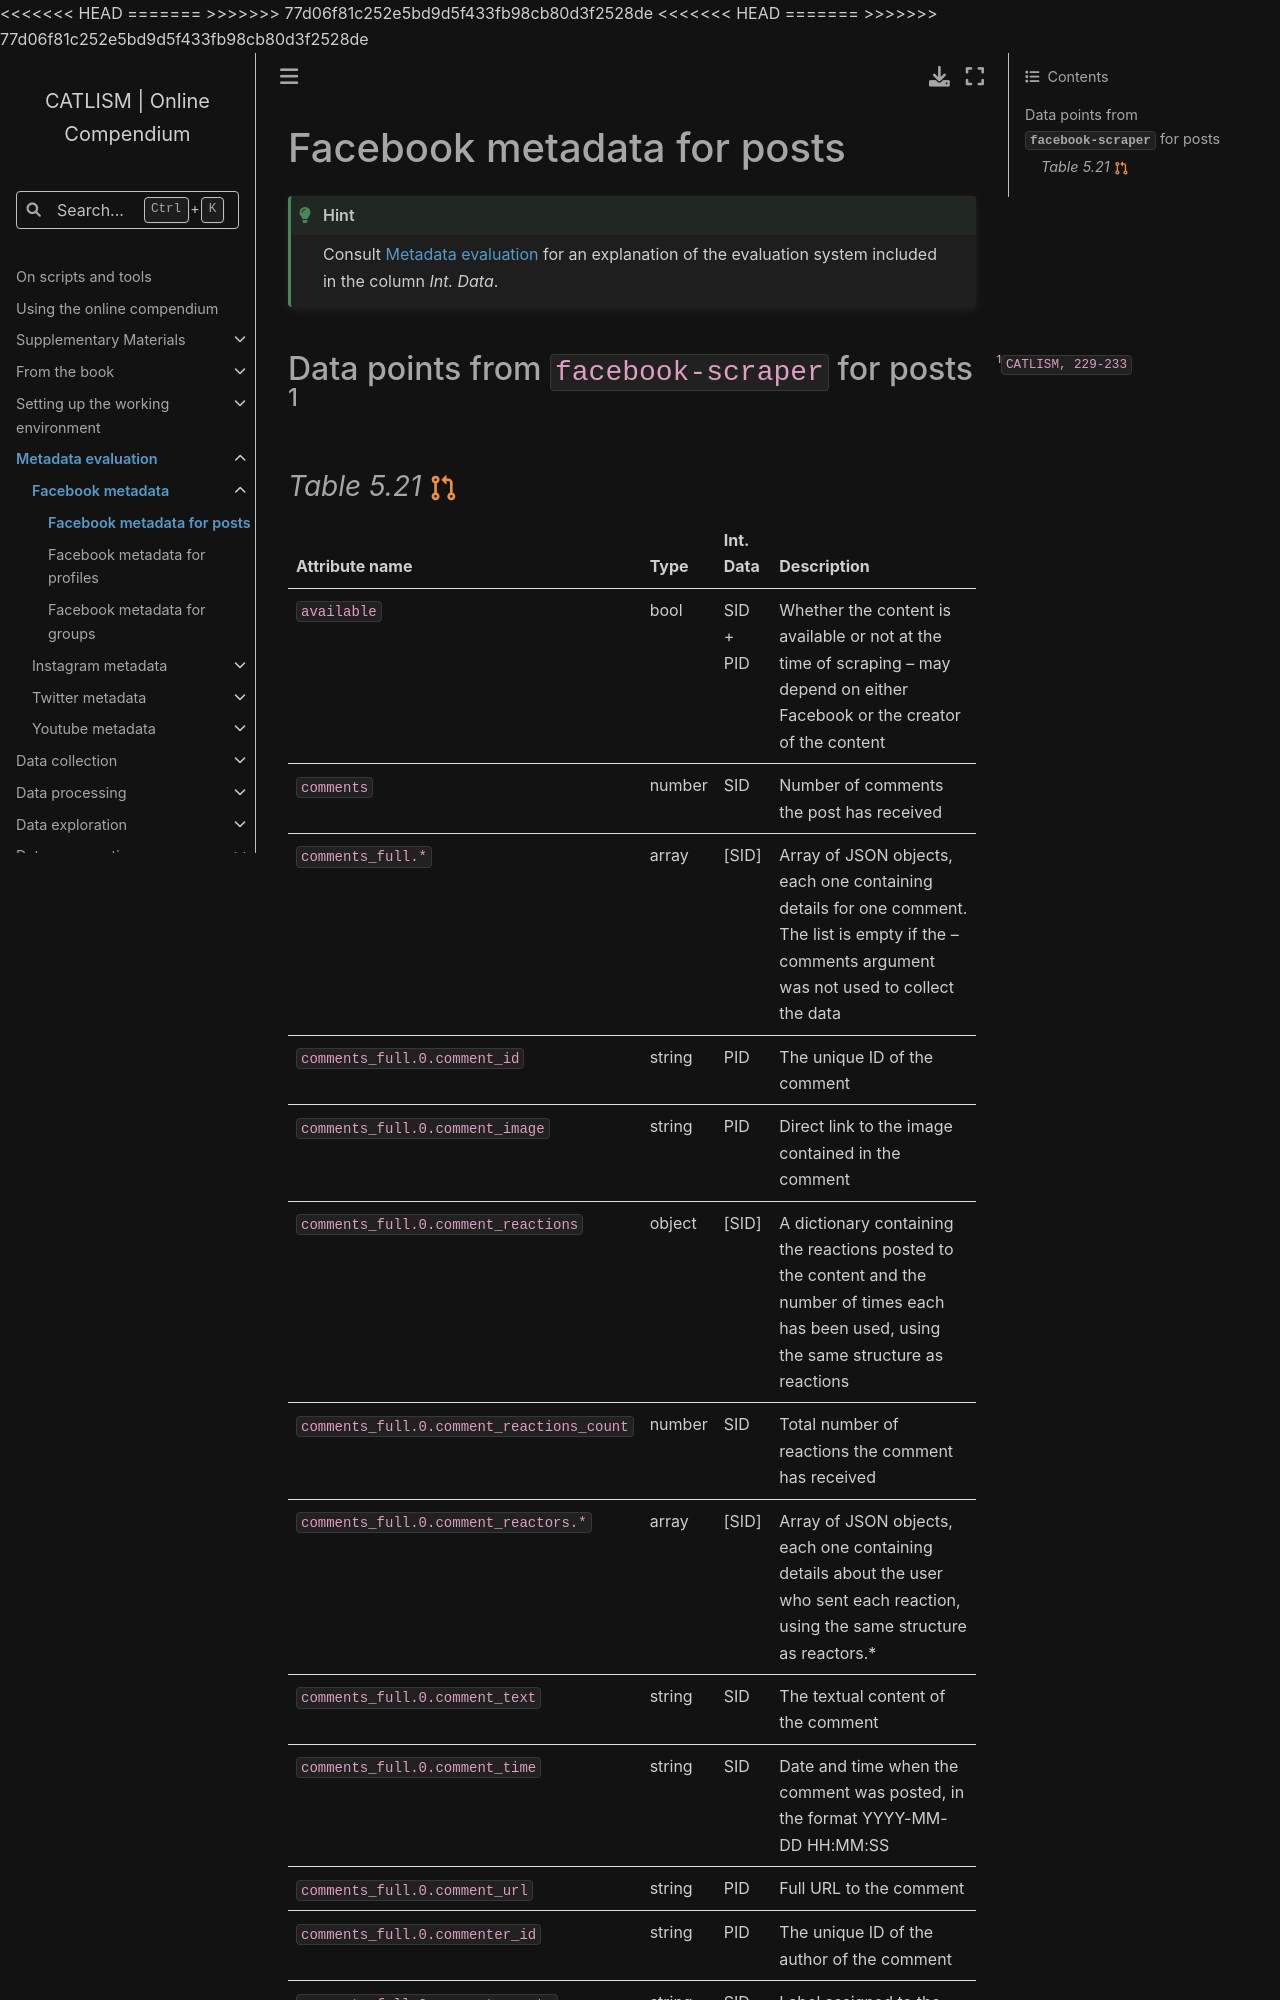

repository: catlism/catlism.github.io · page: eval_metadata/facebook/fb_fbs-posts-metadata.html · generator: sphinx

# Facebook metadata for posts

```{hint}
Consult [](../index.md) for an explanation of the evaluation system included in the column *Int. Data*.
```

## Data points from `facebook-scraper` for posts[^sn1]
